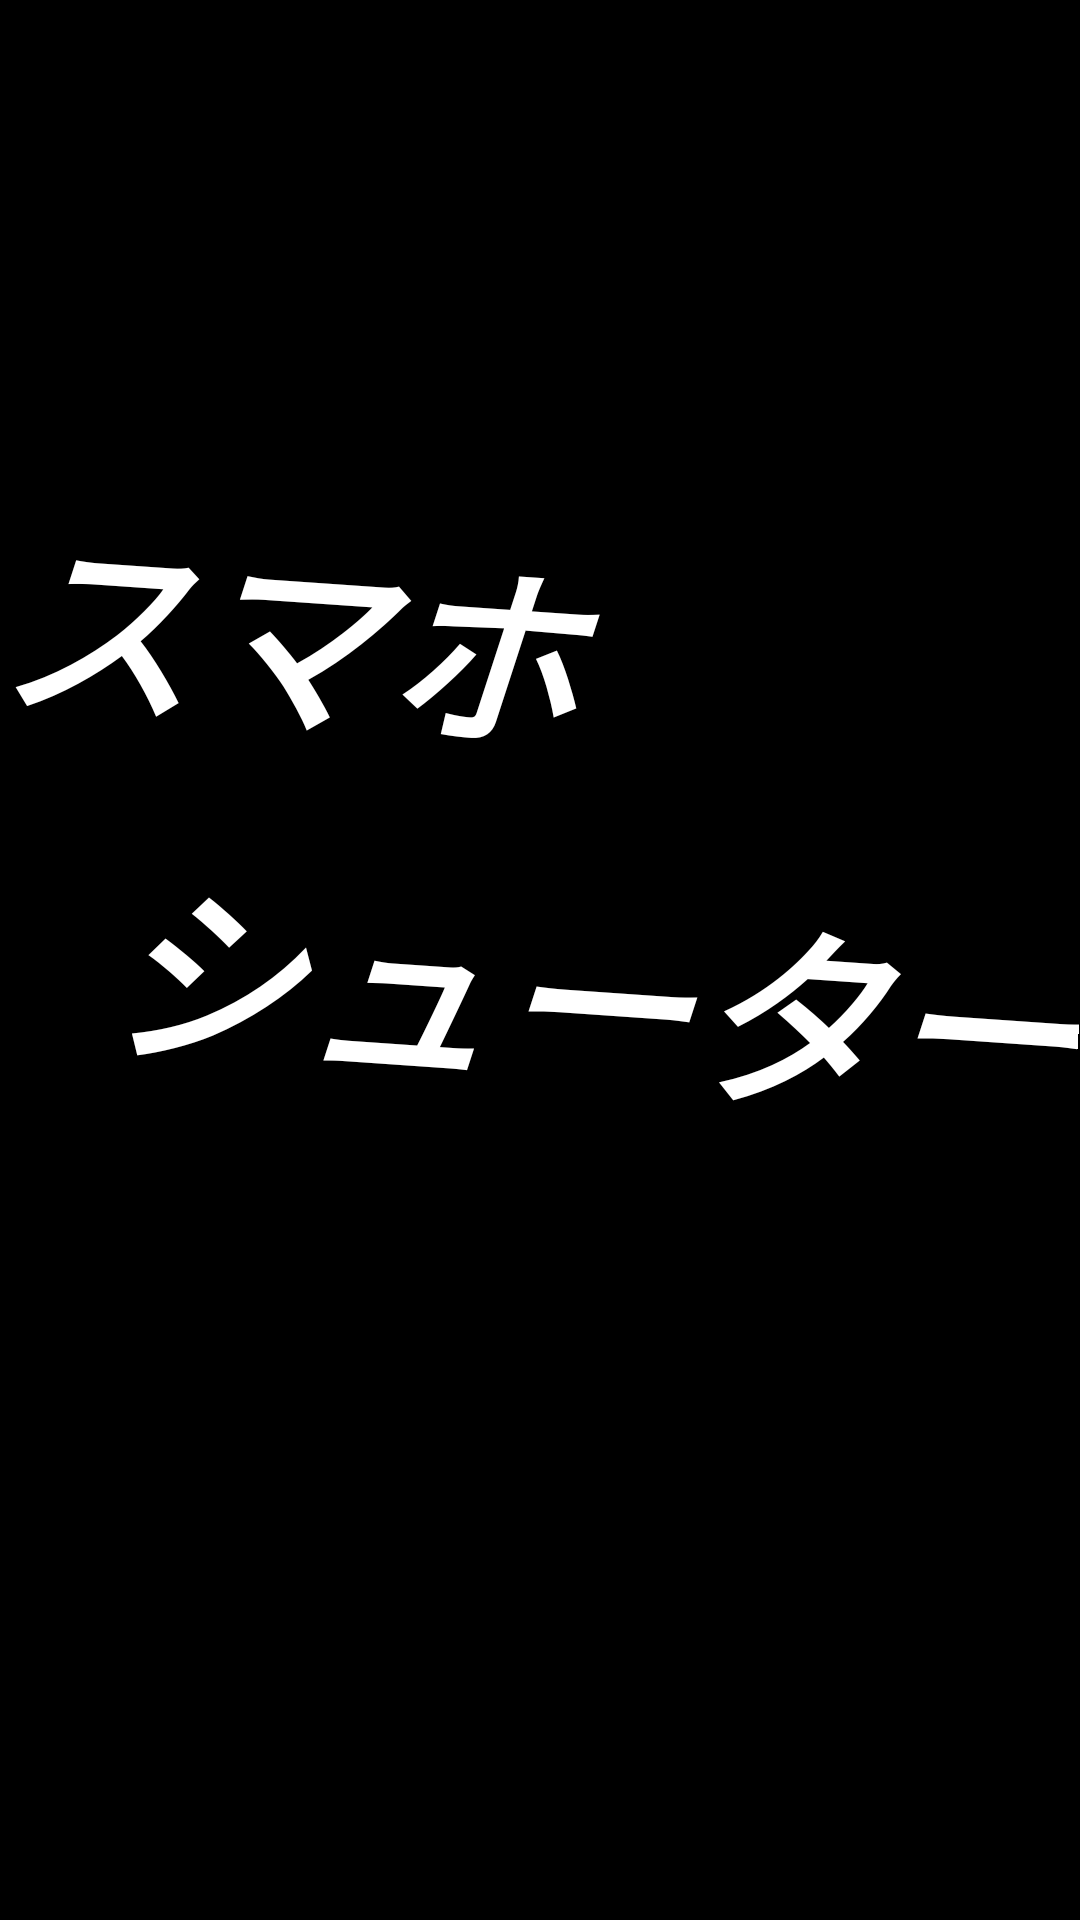

Layout XML and referenced resources for this Android screen:
<!-- AndroidManifest.xml: application theme Theme.Smahoshooter -->
<!-- res/layout/activity_start.xml -->
<?xml version="1.0" encoding="utf-8"?>
<LinearLayout xmlns:android="http://schemas.android.com/apk/res/android"
    xmlns:app="http://schemas.android.com/apk/res-auto"
    xmlns:tools="http://schemas.android.com/tools"
    android:layout_width="match_parent"
    android:layout_height="match_parent"
    android:background="@color/black"
    android:orientation="vertical"
    tools:context=".start">

    <TextView
        android:layout_width="match_parent"
        android:layout_height="wrap_content"
        android:rotation="4"
        android:text="スマホ"
        android:textColor="@color/white"
        android:textSize="65dp"
        android:textStyle="bold|italic"
        android:translationY="170dp" />


    <TextView
        android:layout_width="wrap_content"
        android:layout_height="wrap_content"
        android:layout_gravity="right"
        android:rotation="4"
        android:text="シューター"
        android:textColor="@color/white"
        android:textSize="65dp"
        android:textStyle="bold|italic"
        android:translationY="190dp" />

    <ImageView
        android:layout_width="wrap_content"
        android:layout_height="400dp"
        android:src="@drawable/sucorp"
        android:translationY="-100dp" />

    <Button
        android:id="@+id/button1"
        android:layout_width="wrap_content"
        android:layout_height="wrap_content"
        android:layout_gravity="center"
        android:background="@drawable/buttonshape"
        android:text="スタート"
        android:textSize="40dp"
        android:translationY="-80dp" />

</LinearLayout>
<!-- resources referenced by this layout -->
<resources>
  <!-- drawable buttonshape (drawable) -->
  <?xml version="1.0" encoding="utf-8"?>
  <shape xmlns:android="http://schemas.android.com/apk/res/android" android:shape="oval">
      
  
  </shape>
  <style name="Theme.Smahoshooter" parent="Theme.MaterialComponents.DayNight.DarkActionBar">
          
          <item name="colorPrimary">@color/purple_500</item>
          <item name="colorPrimaryVariant">@color/purple_700</item>
          <item name="colorOnPrimary">@color/white</item>
          
          <item name="colorSecondary">@color/teal_200</item>
          <item name="colorSecondaryVariant">@color/teal_700</item>
          <item name="colorOnSecondary">@color/black</item>
          
          <item name="android:statusBarColor" tools:targetApi="l">?attr/colorPrimaryVariant</item>
          
      </style>
  <!-- not gathered from this repository: default colours our renderer supplied (Android Studio template values) -->
  <color name="purple_500">#FF6200EE</color>
  <color name="purple_700">#FF3700B3</color>
  <color name="teal_200">#FF03DAC5</color>
  <color name="teal_700">#FF018786</color>
  <color name="black">#FF000000</color>
  <color name="white">#FFFFFFFF</color>
</resources>
